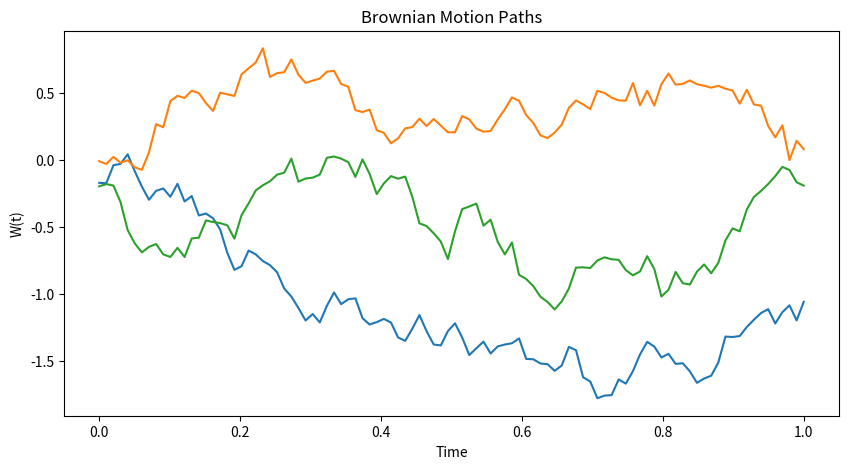
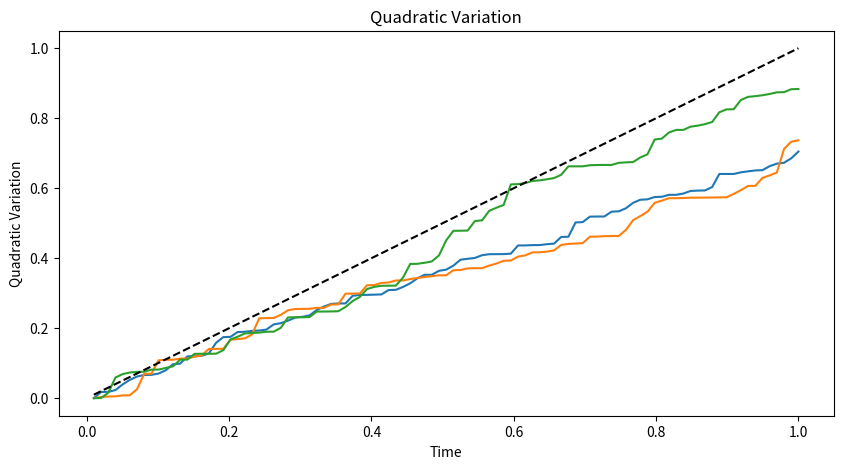

Reproduce these figures in Python, in order.
import numpy as np
import matplotlib.pyplot as plt
T=1
dt=0.01
N=int(T/dt)
t=np.linspace(0,T,N)
W1=np.cumsum(np.sqrt(dt)*np.random.randn(N))
W2=np.cumsum(np.sqrt(dt)*np.random.randn(N))
W3=np.cumsum(np.sqrt(dt)*np.random.randn(N))
plt.figure(figsize=(10,5))
plt.plot(t,W1,label='Path 1')
plt.plot(t,W2,label='Path 2')
plt.plot(t,W3,label='Path 3')
plt.title("Brownian Motion Paths")
plt.xlabel("Time")
plt.ylabel("W(t)")
plt.savefig("Plot 4")
QV1 = np.cumsum(np.diff(W1)**2)
QV2 = np.cumsum(np.diff(W2)**2)
QV3 = np.cumsum(np.diff(W3)**2)
t_qv = t[1:]
plt.figure(figsize=(10, 5))
plt.plot(t_qv, QV1, label='QV Path 1')
plt.plot(t_qv, QV2, label='QV Path 2')
plt.plot(t_qv, QV3, label='QV Path 3')
plt.plot(t_qv, t_qv, 'k--', label='Theoretical QV = t')
plt.title("Quadratic Variation")
plt.xlabel("Time")
plt.ylabel("Quadratic Variation")
plt.savefig("Plot 5")